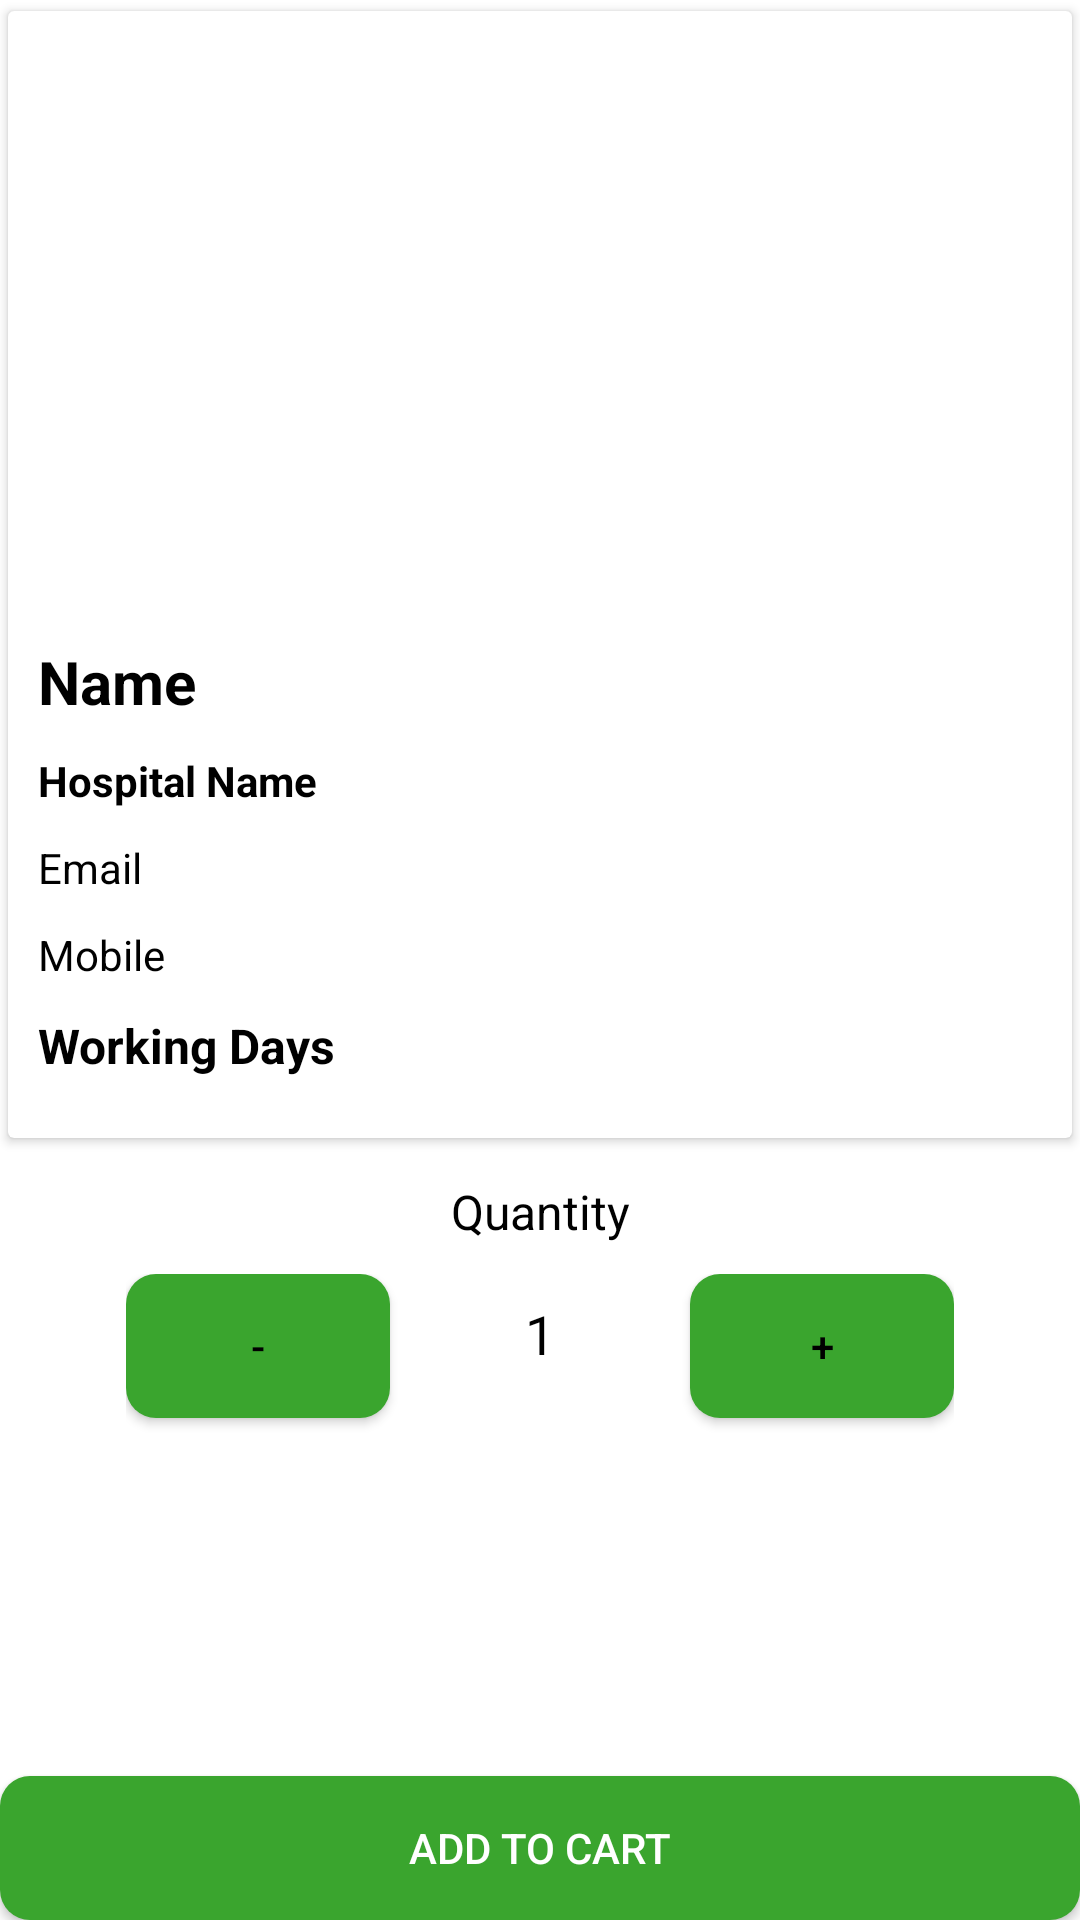

Write the Android layout XML for this screen, with the resource values it uses.
<!-- AndroidManifest.xml: application theme Theme.CureAce -->
<!-- res/layout/activity_medicines_details.xml -->
<?xml version="1.0" encoding="utf-8"?>
<RelativeLayout
    xmlns:android="http://schemas.android.com/apk/res/android"
    xmlns:app="http://schemas.android.com/apk/res-auto"
    xmlns:tools="http://schemas.android.com/tools"
    android:layout_width="match_parent"
    android:layout_height="match_parent"
    tools:context=".activity.medicines.MedicinesDetailsActivity">
    <ScrollView
        android:layout_width="match_parent"
        android:layout_height="match_parent"
        android:layout_above="@+id/book_btn"
        >
    <RelativeLayout
        android:layout_width="match_parent"
        android:layout_height="wrap_content"
        >
        <androidx.cardview.widget.CardView xmlns:android="http://schemas.android.com/apk/res/android"
            xmlns:app="http://schemas.android.com/apk/res-auto"
            android:id="@+id/relativeLayout"
            android:layout_width="match_parent"
            android:orientation="vertical"
            android:layout_height="wrap_content"
            android:elevation="@dimen/_10dp"
            app:cardBackgroundColor="@color/white"

            app:cardUseCompatPadding="true">


            <LinearLayout
                android:layout_width="match_parent"
                android:layout_height="wrap_content"
                android:orientation="vertical">

                <ImageView
                    android:layout_width="match_parent"
                    android:layout_height="200dp"
                    android:id="@+id/imageView"
                    />


                <TextView
                    android:id="@+id/name_tv"
                    android:layout_width="match_parent"
                    android:layout_height="wrap_content"
                    android:gravity="center_vertical"
                    android:text="Name"
                    android:textStyle="bold"
                    android:textColor="@color/black"
                    android:layout_margin="@dimen/_10dp"
                    android:textSize="@dimen/_20sp"/>



                <TextView
                    android:id="@+id/h_name_tv"
                    android:layout_width="match_parent"
                    android:layout_height="wrap_content"
                    android:gravity="center_vertical"
                    android:text="Hospital Name"
                    android:textStyle="bold"

                    android:textColor="@color/black"
                    android:layout_marginLeft="@dimen/_10dp"
                    android:layout_marginRight="@dimen/_10dp"
                    android:layout_marginBottom="@dimen/_10dp"
                    android:textSize="14sp"/>

                <TextView
                    android:id="@+id/email_tv"
                    android:layout_width="match_parent"
                    android:layout_height="wrap_content"
                    android:gravity="center_vertical"
                    android:text="Email"

                    android:textColor="@color/black"
                    android:layout_marginLeft="@dimen/_10dp"
                    android:layout_marginRight="@dimen/_10dp"
                    android:layout_marginBottom="@dimen/_10dp"
                    android:textSize="14sp"/>

                <TextView
                    android:id="@+id/mobile_tv"
                    android:layout_width="match_parent"
                    android:layout_height="wrap_content"
                    android:gravity="center_vertical"
                    android:text="Mobile"

                    android:textColor="@color/black"
                    android:layout_marginLeft="@dimen/_10dp"
                    android:layout_marginRight="@dimen/_10dp"
                    android:textSize="14sp"/>

                <TextView
                    android:id="@+id/working_days_tv"
                    android:layout_width="match_parent"
                    android:layout_height="wrap_content"
                    android:gravity="center_vertical"
                    android:text="Working Days"
                    android:textStyle="bold"
                    android:textColor="@color/black"
                    android:layout_marginTop="@dimen/_10dp"
                    android:layout_marginLeft="@dimen/_10dp"
                    android:layout_marginRight="@dimen/_10dp"
                    android:layout_marginBottom="@dimen/_20dp"
                    android:textSize="16sp"/>
            </LinearLayout>
        </androidx.cardview.widget.CardView>


        <LinearLayout
            android:layout_width="match_parent"
            android:layout_height="wrap_content"
            android:orientation="vertical"
            android:background="@color/white"
            android:layout_below="@+id/relativeLayout"
            android:layout_margin="@dimen/_10dp"
            >


            <TextView
                android:id="@+id/date_tv"
                android:layout_width="match_parent"
                android:layout_height="wrap_content"
                android:textSize="@dimen/_16sp"
                android:layout_gravity="center"
                android:textColor="@color/black"
                android:textAlignment="center"
                android:text="Quantity"/>

            <LinearLayout
                android:layout_width="wrap_content"
                android:layout_height="wrap_content"
                android:orientation="horizontal"
                android:layout_gravity="center"
                android:layout_marginTop="@dimen/_10dp"
                >
                <androidx.appcompat.widget.AppCompatButton
                    android:layout_width="wrap_content"
                    android:layout_height="wrap_content"
                    android:background="@drawable/solid_bg_app_color_round_corner"
                    android:text="-"
                    android:onClick="decreaseQuant"
                    android:textColor="@color/black"
                    />
                <RelativeLayout
                    android:layout_width="wrap_content"
                    android:layout_height="wrap_content"
                    android:layout_marginRight="@dimen/_10dp"
                     android:orientation="vertical"
                    android:layout_gravity="center"
                    android:layout_marginLeft="@dimen/_10dp"
                    android:layout_marginBottom="@dimen/_10dp"


                    >

                    <EditText
                        android:id="@+id/quantity_et"
                        android:layout_width="80dp"
                        android:layout_height="50dp"
                        android:backgroundTint="@android:color/transparent"
                        android:gravity="center"
                        android:inputType="number"
                        android:maxLength="3"
                        android:padding="@dimen/_10dp"
                        android:text="1"
                        android:textColor="@color/black"
                        android:textColorHint="#BFBFBF" />

                </RelativeLayout>
                  <androidx.appcompat.widget.AppCompatButton
                    android:layout_width="wrap_content"
                    android:layout_height="wrap_content"
                    android:background="@drawable/solid_bg_app_color_round_corner"
                    android:text="+"
                      android:onClick="increaseQuant"
                    android:textColor="@color/black"
                    />
            </LinearLayout>
        </LinearLayout>
    </RelativeLayout>
    </ScrollView>

    <androidx.appcompat.widget.AppCompatButton
        android:id="@+id/book_btn"
        android:layout_width="match_parent"
        android:layout_height="wrap_content"
        android:layout_alignParentBottom="true"
        android:layout_gravity="center"
        android:layout_marginTop="40dp"
        android:background="@drawable/solid_bg_app_color_round_corner"
        android:text="Add to Cart"
        android:textColor="@color/white" />
    <ProgressBar
        android:layout_width="wrap_content"
        android:layout_height="wrap_content"
        android:layout_centerInParent="true"
        android:visibility="gone"
        android:id="@+id/progressBar"/>
</RelativeLayout>
<!-- resources referenced by this layout -->
<resources>
  <color name="black">#FF000000</color>
  <color name="white">#FFFFFFFF</color>
  <dimen name="_10dp">10dp</dimen>
  <dimen name="_16sp">16sp</dimen>
  <dimen name="_20dp">20dp</dimen>
  <dimen name="_20sp">20sp</dimen>
  <!-- drawable solid_bg_app_color_round_corner (drawable) -->
  <?xml version="1.0" encoding="utf-8"?>
  <shape xmlns:android="http://schemas.android.com/apk/res/android">
  
  
      <solid android:color="@color/greencolor"
          />
  
      <corners android:radius="@dimen/_10dp"/>
  </shape>
  <style name="Theme.CureAce" parent="Theme.MaterialComponents.DayNight.DarkActionBar">
          
          <item name="colorPrimary">@color/teal_700</item>
          <item name="colorPrimaryVariant">@color/teal_700</item>
          <item name="colorOnPrimary">@color/white</item>
          
          <item name="colorSecondary">@color/teal_200</item>
          <item name="colorSecondaryVariant">@color/teal_700</item>
          <item name="colorOnSecondary">@color/black</item>
          
          <item name="android:statusBarColor" tools:targetApi="l">?attr/colorPrimaryVariant</item>
          
  
  
      </style>
  <color name="greencolor">#3AA52E</color>
  <color name="teal_700">#FF018786</color>
  <color name="teal_200">#FF03DAC5</color>
</resources>
